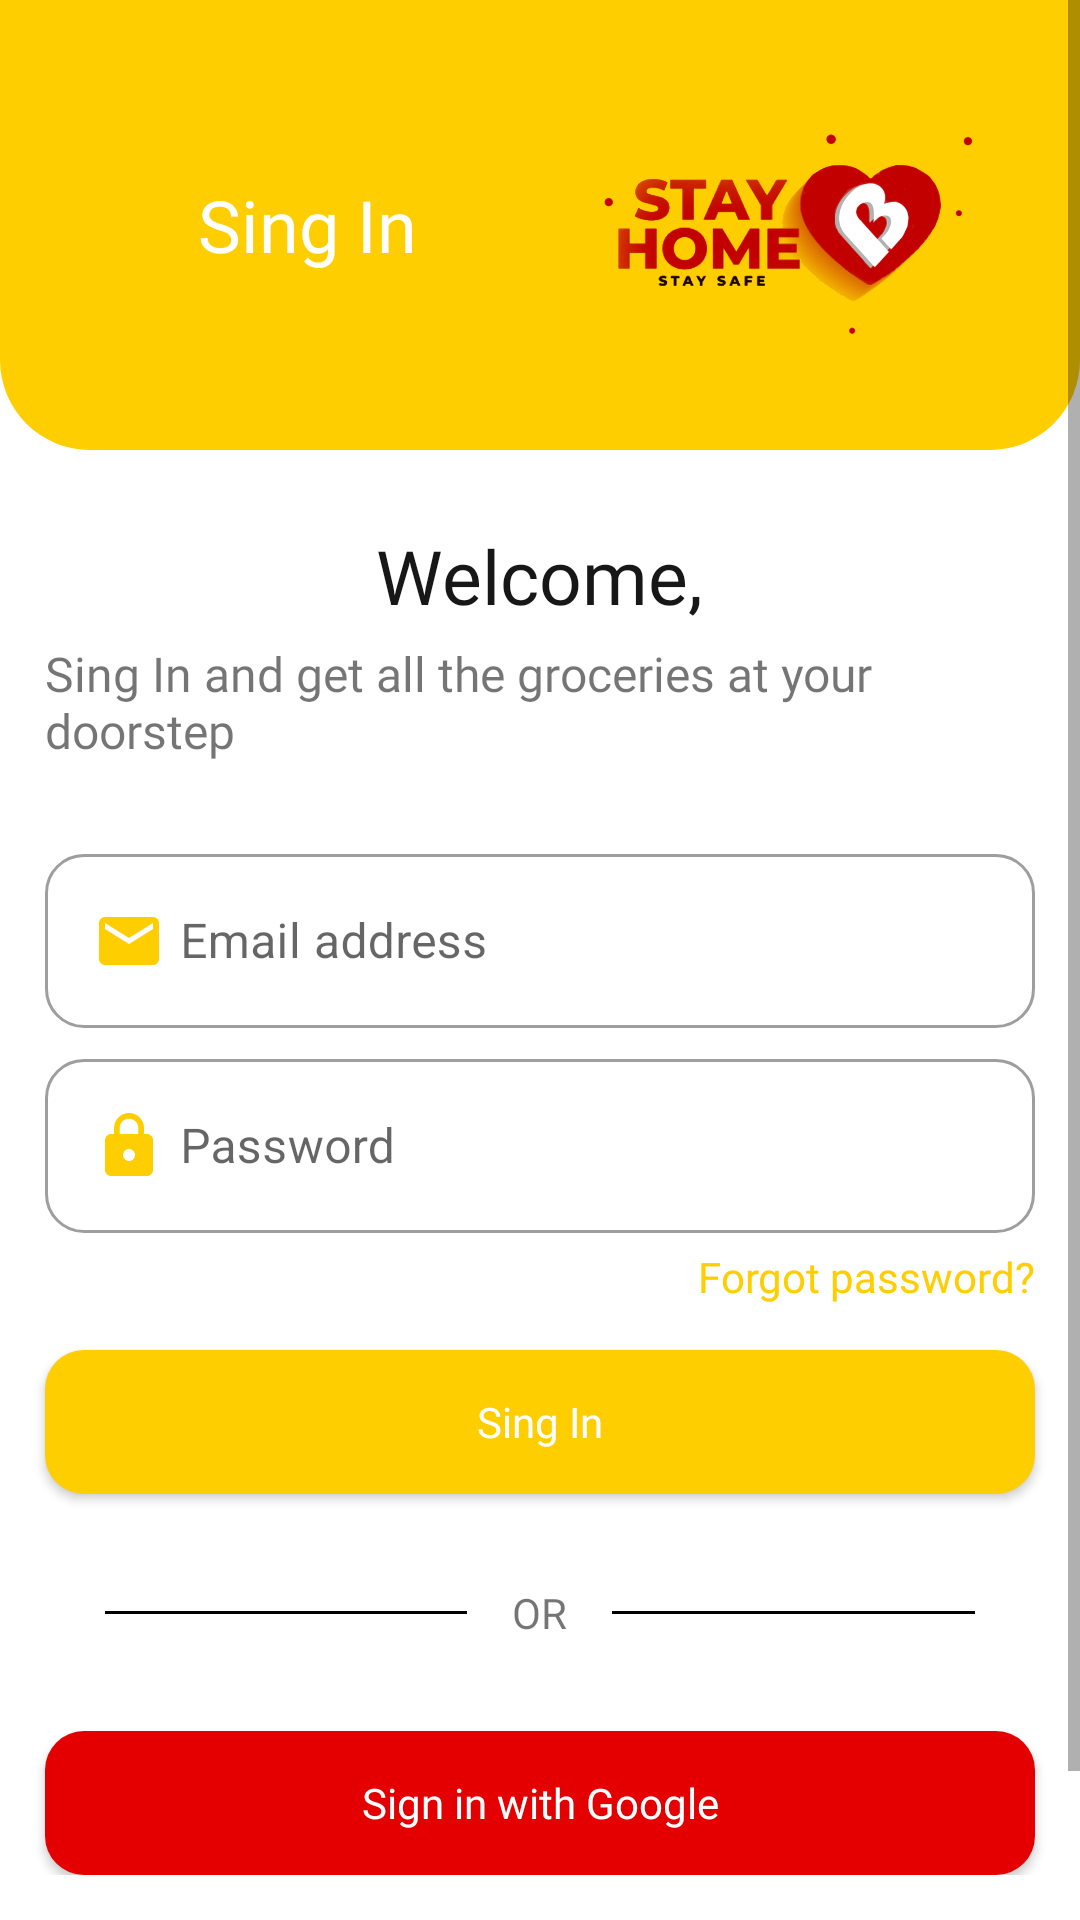

The Android layout XML behind this screen, and the referenced resources:
<!-- AndroidManifest.xml: activity theme Theme.Sup_NoActionBar -->
<!-- res/layout/activity_login.xml -->
<?xml version="1.0" encoding="utf-8"?>
<ScrollView xmlns:android="http://schemas.android.com/apk/res/android"
    xmlns:app="http://schemas.android.com/apk/res-auto"
    xmlns:tools="http://schemas.android.com/tools"
    android:layout_width="match_parent"
    android:layout_height="wrap_content"
    tools:context=".ui.activities.LoginActivity">

    <LinearLayout
        android:layout_width="match_parent"
        android:layout_height="wrap_content"
        android:orientation="vertical">

        <androidx.constraintlayout.widget.ConstraintLayout
            android:layout_width="match_parent"
            android:layout_height="match_parent">

            <ImageView
                android:id="@+id/imageView"
                android:layout_width="match_parent"
                android:layout_height="150dp"
                android:background="@drawable/shape_top"
                app:layout_constraintEnd_toEndOf="parent"
                app:layout_constraintStart_toStartOf="parent"
                app:layout_constraintTop_toTopOf="parent" />

            <LinearLayout
                android:id="@+id/header"
                android:layout_width="match_parent"
                android:layout_height="0dp"
                android:gravity="center"
                android:orientation="horizontal"
                app:layout_constraintBottom_toBottomOf="@+id/imageView"
                app:layout_constraintEnd_toEndOf="parent"
                app:layout_constraintStart_toStartOf="parent"
                app:layout_constraintTop_toTopOf="parent">

                <TextView
                    android:layout_width="0dp"
                    android:layout_height="wrap_content"
                    android:layout_marginStart="25dp"
                    android:layout_weight="1"
                    android:fontFamily="@font/montserrat_medium"
                    android:text="@string/sing_in"
                    android:textAlignment="center"
                    android:textColor="@color/white"
                    android:textSize="24sp" />

                <ImageView
                    android:id="@+id/imageView2"
                    android:layout_width="0dp"
                    android:layout_height="110dp"
                    android:layout_marginEnd="25dp"
                    android:layout_weight="1"
                    android:padding="15dp"
                    android:scaleType="centerCrop"
                    android:src="@drawable/stayhome_bergao_png" />

            </LinearLayout>

            <LinearLayout
                android:layout_width="match_parent"
                android:layout_height="match_parent"
                android:orientation="vertical"
                app:layout_constraintBottom_toBottomOf="parent"
                app:layout_constraintEnd_toEndOf="parent"
                app:layout_constraintStart_toStartOf="parent"
                app:layout_constraintTop_toBottomOf="@id/header">

                <TextView
                    android:layout_width="wrap_content"
                    android:layout_height="wrap_content"
                    android:layout_gravity="center"
                    android:layout_marginTop="25dp"
                    android:fontFamily="@font/montserrat_medium"
                    android:text="@string/welcome"
                    android:textColor="@color/black2"
                    android:textSize="25sp" />

                <TextView
                    android:layout_width="wrap_content"
                    android:layout_height="wrap_content"
                    android:layout_gravity="center"
                    android:layout_marginStart="15dp"
                    android:layout_marginTop="5dp"
                    android:layout_marginEnd="15dp"
                    android:layout_marginBottom="25dp"
                    android:fontFamily="@font/montserrat_light"
                    android:text="@string/welcome_desc"
                    android:textSize="16sp" />

                <com.google.android.material.textfield.TextInputLayout
                    android:id="@+id/til_email"
                    style="@style/Widget.MaterialComponents.TextInputLayout.OutlinedBox"
                    android:layout_width="match_parent"
                    android:layout_height="wrap_content"
                    android:layout_marginStart="15dp"
                    android:layout_marginEnd="15dp"
                    android:layout_marginBottom="5dp"
                    android:hint="@string/email_address"
                    app:boxCornerRadiusBottomEnd="13dp"
                    app:boxCornerRadiusBottomStart="13dp"
                    app:boxCornerRadiusTopEnd="13dp"
                    app:boxCornerRadiusTopStart="13dp">

                    <com.google.android.material.textfield.TextInputEditText
                        android:id="@+id/et_email"
                        android:layout_width="match_parent"
                        android:layout_height="wrap_content"
                        android:drawableStart="@drawable/ic_baseline_email_24"
                        android:drawablePadding="5dp" />

                </com.google.android.material.textfield.TextInputLayout>

                <com.google.android.material.textfield.TextInputLayout
                    android:id="@+id/til_password"
                    style="@style/Widget.MaterialComponents.TextInputLayout.OutlinedBox"
                    android:layout_width="match_parent"
                    android:layout_height="wrap_content"
                    android:layout_marginStart="15dp"
                    android:layout_marginEnd="15dp"
                    android:layout_marginBottom="5dp"
                    android:hint="@string/password"
                    app:boxCornerRadiusBottomEnd="13dp"
                    app:boxCornerRadiusBottomStart="13dp"
                    app:boxCornerRadiusTopEnd="13dp"
                    app:boxCornerRadiusTopStart="13dp">

                    <com.google.android.material.textfield.TextInputEditText
                        android:id="@+id/et_password"
                        android:layout_width="match_parent"
                        android:layout_height="wrap_content"
                        android:drawableStart="@drawable/ic_baseline_lock_24"
                        android:drawablePadding="5dp"
                        android:inputType="textPassword" />

                </com.google.android.material.textfield.TextInputLayout>

                <TextView
                    android:id="@+id/tv_forgot_password"
                    android:layout_width="wrap_content"
                    android:layout_height="wrap_content"
                    android:layout_gravity="end"
                    android:layout_marginEnd="15dp"
                    android:fontFamily="@font/montserrat_light"
                    android:text="@string/forgot_password"
                    android:textColor="@color/yellow" />

                <androidx.appcompat.widget.AppCompatButton
                    android:id="@+id/btn_login"
                    android:layout_width="match_parent"
                    android:layout_height="wrap_content"
                    android:layout_margin="15dp"
                    android:background="@drawable/btn_bg"
                    android:fontFamily="@font/montserrat_medium"
                    android:paddingTop="14dp"
                    android:paddingBottom="14dp"
                    android:text="@string/sing_in"
                    android:textAllCaps="false"
                    android:textColor="@color/white" />

                <FrameLayout
                    android:layout_width="match_parent"
                    android:layout_height="wrap_content"
                    android:layout_marginStart="35dp"
                    android:layout_marginEnd="35dp"
                    android:gravity="center">

                    <View
                        android:layout_width="match_parent"
                        android:layout_height="1dp"
                        android:layout_gravity="center"

                        android:background="@color/black" />

                    <TextView
                        android:layout_width="wrap_content"
                        android:layout_height="wrap_content"
                        android:layout_gravity="center"
                        android:background="@color/white"
                        android:fontFamily="@font/montserrat_light"
                        android:padding="15dp"
                        android:text="@string/or" />

                </FrameLayout>

                <androidx.constraintlayout.widget.ConstraintLayout
                    android:layout_width="match_parent"
                    android:layout_height="wrap_content">

                    <androidx.appcompat.widget.AppCompatButton
                        android:id="@+id/btn_login_sing_google"
                        android:layout_width="match_parent"
                        android:layout_height="wrap_content"
                        android:layout_margin="15dp"
                        android:background="@drawable/btn_google_bg"
                        android:fontFamily="@font/montserrat_medium"
                        android:paddingTop="14dp"
                        android:paddingBottom="14dp"
                        android:text="@string/sing_in_google"
                        android:textAllCaps="false"
                        android:textColor="@color/white"
                        app:layout_constraintStart_toStartOf="parent"
                        app:layout_constraintTop_toTopOf="parent" />

                    <ImageView
                        android:layout_width="wrap_content"
                        android:layout_height="0dp"
                        android:layout_marginEnd="180dp"
                        android:elevation="5dp"
                        android:padding="15dp"
                        android:src="@drawable/g"
                        app:layout_constraintBottom_toBottomOf="@id/btn_login_sing_google"
                        app:layout_constraintEnd_toEndOf="@id/btn_login_sing_google"
                        app:layout_constraintStart_toStartOf="@id/btn_login_sing_google"
                        app:layout_constraintTop_toTopOf="@id/btn_login_sing_google" />

                </androidx.constraintlayout.widget.ConstraintLayout>

                <TextView
                    android:id="@+id/tv_register"
                    android:layout_width="match_parent"
                    android:layout_height="wrap_content"
                    android:layout_margin="25dp"
                    android:fontFamily="@font/montserrat_medium"
                    android:gravity="center"
                    android:text="@string/no_have_account" />

            </LinearLayout>

        </androidx.constraintlayout.widget.ConstraintLayout>

    </LinearLayout>

</ScrollView>
<!-- resources referenced by this layout -->
<resources>
  <color name="black">#FF000000</color>
  <color name="black2">#171717</color>
  <color name="white">#FFFFFFFF</color>
  <color name="yellow">#FECE01</color>
  <!-- drawable btn_bg (drawable) -->
  <?xml version="1.0" encoding="utf-8"?>
  <shape xmlns:android="http://schemas.android.com/apk/res/android">
  
      <solid android:color="@color/yellow" />
      <corners android:radius="13dp" />
  
  </shape>
  <!-- drawable btn_google_bg (drawable) -->
  <?xml version="1.0" encoding="utf-8"?>
  <shape xmlns:android="http://schemas.android.com/apk/res/android">
  
      <solid android:color="@color/red" />
      <corners android:radius="13dp" />
  
  </shape>
  <!-- drawable ic_baseline_email_24 (drawable) -->
  <vector android:height="24dp" android:tint="#FECE01"
      android:viewportHeight="24" android:viewportWidth="24"
      android:width="24dp" xmlns:android="http://schemas.android.com/apk/res/android">
      <path android:fillColor="@android:color/white" android:pathData="M20,4L4,4c-1.1,0 -1.99,0.9 -1.99,2L2,18c0,1.1 0.9,2 2,2h16c1.1,0 2,-0.9 2,-2L22,6c0,-1.1 -0.9,-2 -2,-2zM20,8l-8,5 -8,-5L4,6l8,5 8,-5v2z"/>
  </vector>
  <!-- drawable ic_baseline_lock_24 (drawable) -->
  <vector android:height="24dp" android:tint="#FECE01"
      android:viewportHeight="24" android:viewportWidth="24"
      android:width="24dp" xmlns:android="http://schemas.android.com/apk/res/android">
      <path android:fillColor="@android:color/white" android:pathData="M18,8h-1L17,6c0,-2.76 -2.24,-5 -5,-5S7,3.24 7,6v2L6,8c-1.1,0 -2,0.9 -2,2v10c0,1.1 0.9,2 2,2h12c1.1,0 2,-0.9 2,-2L20,10c0,-1.1 -0.9,-2 -2,-2zM12,17c-1.1,0 -2,-0.9 -2,-2s0.9,-2 2,-2 2,0.9 2,2 -0.9,2 -2,2zM15.1,8L8.9,8L8.9,6c0,-1.71 1.39,-3.1 3.1,-3.1 1.71,0 3.1,1.39 3.1,3.1v2z"/>
  </vector>
  <!-- drawable shape_top (drawable) -->
  <?xml version="1.0" encoding="utf-8"?>
  <shape xmlns:android="http://schemas.android.com/apk/res/android">
  
      <solid android:color="@color/yellow" />
      <corners android:bottomLeftRadius="30dp"
          android:bottomRightRadius="30dp"/>
  </shape>
  <!-- drawable stayhome_bergao_png: png bitmap (drawable-v24, 109449 bytes) -->
  <string name="email_address">Email address</string>
  <string name="forgot_password">Forgot password?</string>
  <string name="no_have_account">Don\'t have an account? <font color="#FECE01"><b>Sign Up</b></font></string>
  <string name="or">OR</string>
  <string name="password">Password</string>
  <string name="sing_in">Sing In</string>
  <string name="sing_in_google">Sign in with Google</string>
  <string name="welcome">Welcome, </string>
  <string name="welcome_desc">Sing In and get all the groceries at your doorstep</string>
  <style name="Theme.Sup_NoActionBar" parent="Theme.MaterialComponents.DayNight.NoActionBar">
          
          <item name="colorPrimary">@color/yellow</item>
          <item name="colorPrimaryVariant">@color/yellow</item>
          <item name="colorOnPrimary">@color/white</item>
          
          <item name="colorSecondary">@color/yellow</item>
          <item name="colorSecondaryVariant">@color/yellow</item>
          <item name="colorOnSecondary">@color/white</item>
          
          <item name="android:statusBarColor" tools:targetApi="l">?attr/colorPrimaryVariant</item>
          
      </style>
  <color name="red">#E40000</color>
</resources>
